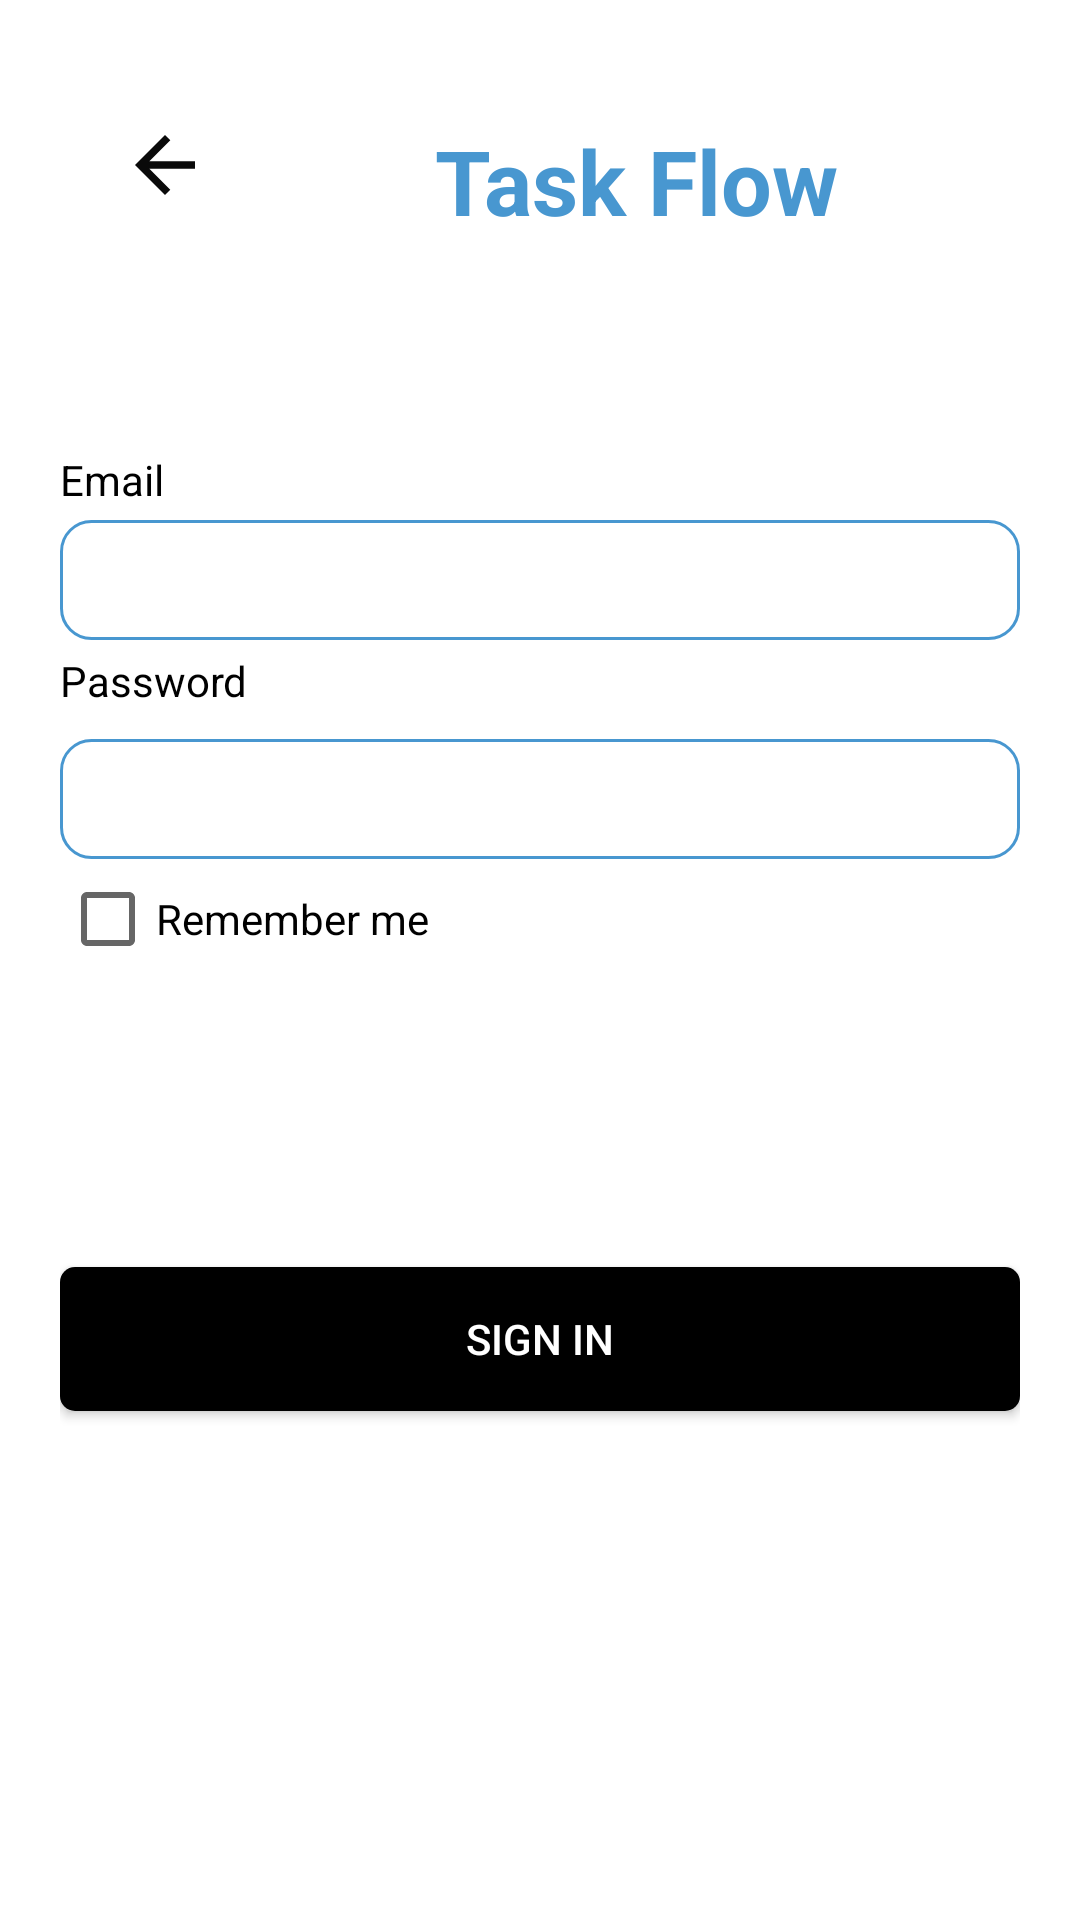

Produce the Android XML layout that renders to this screen, including the resource entries it uses.
<!-- AndroidManifest.xml: application theme Theme.TaskFlow -->
<!-- res/layout/activity_sign_in.xml -->
<?xml version="1.0" encoding="utf-8"?>
<LinearLayout xmlns:android="http://schemas.android.com/apk/res/android"
    xmlns:tools="http://schemas.android.com/tools"
    android:layout_width="match_parent"
    android:layout_height="match_parent"
    xmlns:app="http://schemas.android.com/apk/res-auto"
    android:background="@color/white"
    android:orientation="vertical"
    android:padding="20dp"
    tools:context=".SignInActivity">
    <LinearLayout
        android:layout_width="match_parent"
        android:layout_height="wrap_content"
        android:orientation="horizontal"
        android:padding="20dp">
        <ImageView
            android:id="@+id/arrow"
            android:layout_width="30dp"
            android:layout_height="30dp"
            android:src="@drawable/baseline_arrow_back_24"/>
        <TextView
            android:layout_width="wrap_content"
            android:layout_height="wrap_content"
            android:layout_gravity="center"
            android:text="Task Flow"
            android:layout_marginStart="75dp"
            android:textSize="30sp"
            android:textStyle="bold"
            android:textColor="@color/Splash_screen"/>
    </LinearLayout>
    <TextView
        android:layout_marginTop="50dp"
        android:layout_width="wrap_content"
        android:layout_height="wrap_content"
        android:text="Email"
        android:textColor="@color/black"/>
    <EditText
        android:id="@+id/emailS"
        android:inputType="textEmailAddress"
        android:layout_marginTop="4dp"
        android:layout_width="match_parent"
        android:layout_height="40dp"
        android:padding="10dp"
        android:background="@drawable/edittext"/>
    <TextView

        android:layout_marginTop="4dp"
        android:layout_width="wrap_content"
        android:layout_height="wrap_content"
        android:text="Password"
        android:textColor="@color/black"/>
    <EditText
        android:padding="10dp"
        android:id="@+id/passwordS"
        android:inputType="textPassword"
        android:password="true"
        android:layout_marginTop="10dp"
        android:layout_width="match_parent"
        android:layout_height="40dp"
        android:background="@drawable/edittext"/>
    <CheckBox
        android:layout_marginTop="4dp"
        android:layout_width="wrap_content"
        android:layout_height="wrap_content"
        android:text="Remember me"
        android:textColor="@color/black"
        android:id="@+id/checkBx"/>

    <Button
        android:id="@+id/signinAccount"
        android:layout_marginTop="100dp"
        android:layout_width="match_parent"
        android:layout_height="wrap_content"
        android:layout_gravity="center"
        android:text="sign in"
        android:textColor="@color/white"
        android:background="@drawable/button_shape"
        />




</LinearLayout>
<!-- resources referenced by this layout -->
<resources>
  <color name="Splash_screen">#4897D0</color>
  <color name="black">#FF000000</color>
  <color name="white">#FFFFFFFF</color>
  <!-- drawable baseline_arrow_back_24 (drawable) -->
  <vector xmlns:android="http://schemas.android.com/apk/res/android" android:autoMirrored="true" android:height="24dp" android:tint="#0A0A0A" android:viewportHeight="24" android:viewportWidth="24" android:width="24dp">
        
      <path android:fillColor="@android:color/white" android:pathData="M20,11H7.83l5.59,-5.59L12,4l-8,8 8,8 1.41,-1.41L7.83,13H20v-2z"/>
      
  </vector>
  <!-- drawable button_shape (drawable) -->
  <?xml version="1.0" encoding="utf-8"?>
  <shape xmlns:android="http://schemas.android.com/apk/res/android">
      <solid android:color="@color/black"/>
      <corners android:radius="5dp"/>
  
  </shape>
  <!-- drawable edittext (drawable) -->
  <?xml version="1.0" encoding="utf-8"?>
  <shape xmlns:android="http://schemas.android.com/apk/res/android">
      <stroke android:color="@color/Splash_screen"
          android:width="1dp">
  
      </stroke>
      <corners android:radius="10dp"/>
  
  </shape>
  <style name="Theme.TaskFlow" parent="Base.Theme.TaskFlow" />
  <style name="Base.Theme.TaskFlow" parent="Theme.AppCompat.Light.NoActionBar">
          
          
          <item name="colorPrimary">@color/Boarding1</item>
          <item name="colorPrimaryDark">@color/black</item>
          <item name="colorAccent">@color/Splash_screen</item>
      </style>
  <color name="Boarding1">#98c1e4</color>
</resources>
